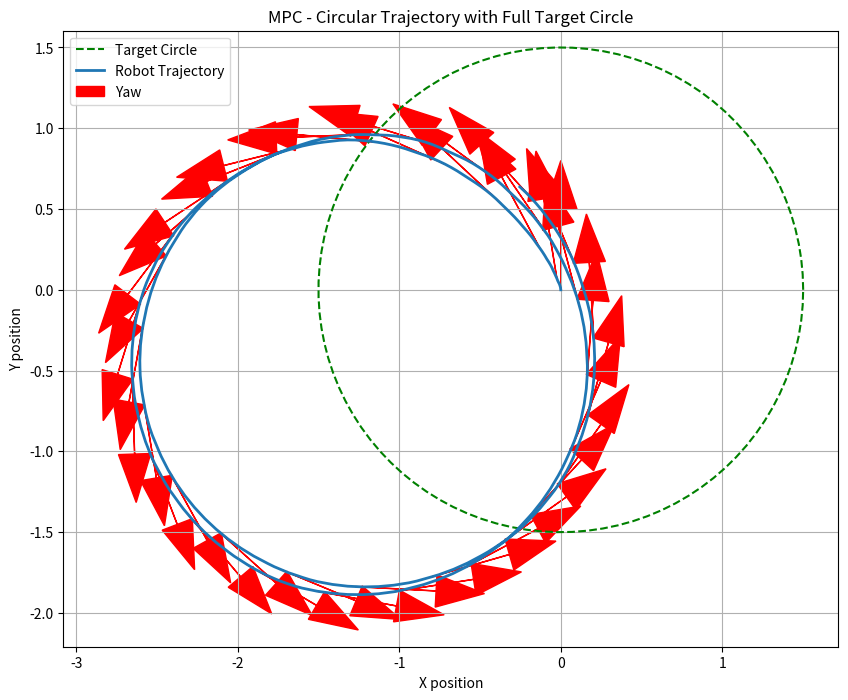
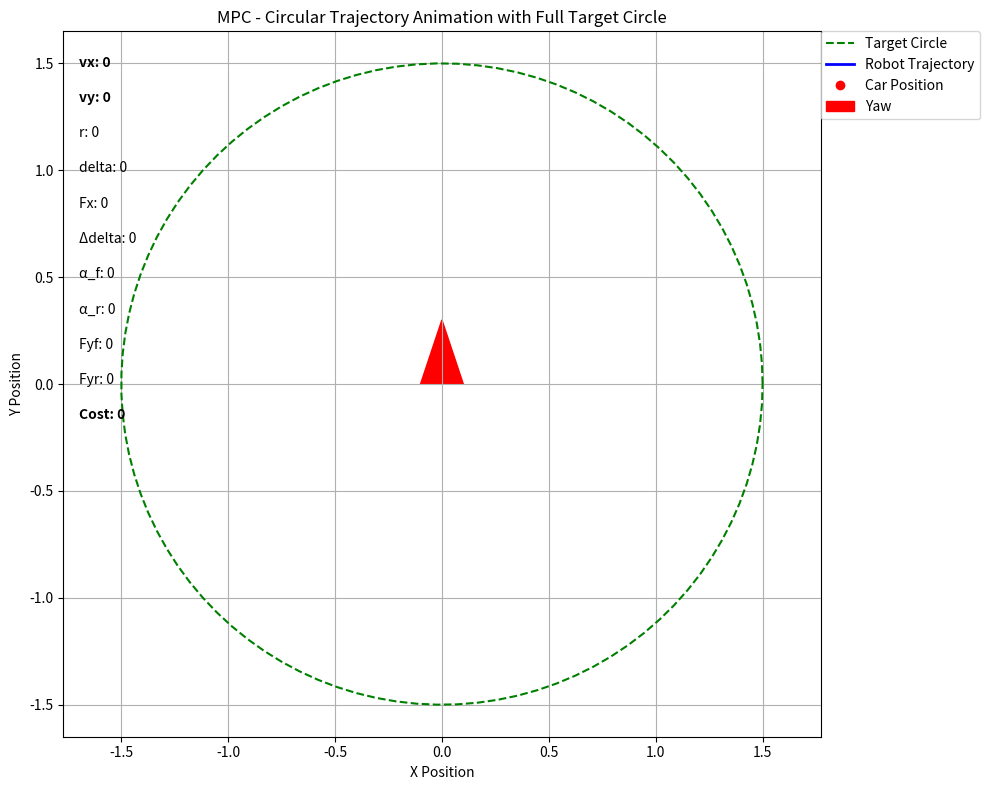

The script that saved these images, in order:
import numpy as np
import matplotlib.pyplot as plt
from scipy.optimize import minimize
import matplotlib.animation as animation

# Vehicle parameters 
dt = 0.02 # 0.02
m = 2.35
L = 0.257
g = 9.81
b = 0.14328
a = L - b
G_front = m * g * b / L
G_rear = m * g * a / L
C_x = 116  # tire longitudinal stiffness
C_y = 197  # tire lateral stiffness
Iz = 0.045
mu = 1.31  # mu_peak
mu_spin = 0.55  # spinning coefficient

# Circle trajectory parameters
circle_radius = 1.5
circle_center = np.array([0, 0])
v_max = 2.5  # m/s
steer_max = 0.698  # rad

def wrap_to_pi(angle):
    return (angle + np.pi) % (2 * np.pi) - np.pi

def tire_dyn(Ux, Ux_cmd, mu, mu_slide, Fz, C_x, C_y, alpha):
    # Longitudinal wheel slip
    eps = 1e-3
    if abs(Ux_cmd - Ux) < eps:
        K = 0
    elif abs(Ux) < eps:
        Fx = np.sign(Ux_cmd) * mu * Fz
        Fy = 0
        return Fx, Fy
    else:
        K = (Ux_cmd - Ux) / abs(Ux)

    reverse = 1
    if K < 0:
        reverse = -1
        K = abs(K)

    if abs(alpha) > np.pi / 2:
        alpha = (np.pi - abs(alpha)) * np.sign(alpha)

    gamma = np.sqrt(C_x**2 * (K / max(1 + K, 1e-6))**2 + C_y**2 * (np.tan(alpha) / max(1 + K, 1e-6))**2)

    if gamma <= 3 * mu * Fz:
        F = gamma - (2 - mu_slide / mu) * gamma**2 / (3 * mu * Fz) + \
            (1 - (2 / 3) * (mu_slide / mu)) * gamma**3 / (9 * mu**2 * Fz**2)
    else:
        F = mu_slide * Fz

    if gamma == 0:
        Fx = Fy = 0
    else:
        Fx = C_x / max(gamma, 1e-6) * (K / max(1 + K, 1e-6)) * F * reverse
        Fy = -C_y / max(gamma, 1e-6) * (np.tan(alpha) / max(1 + K, 1e-6)) * F

    return Fx, Fy

def calculate_slip_angles(vx, vy, r, delta):
    if vx == 0 and vy == 0:
        alpha_F = alpha_R = 0
    elif vx == 0:
        alpha_F = np.pi / 2 * np.sign(vy) - delta
        alpha_R = np.pi / 2 * np.sign(vy)
    elif vx < 0:
        alpha_F = np.arctan((vy + a * r) / abs(vx)) + delta
        alpha_R = np.arctan((vy - b * r) / abs(vx))
    else:
        alpha_F = np.arctan((vy + a * r) / abs(vx)) - delta
        alpha_R = np.arctan((vy - b * r) / abs(vx))
    return alpha_F, alpha_R

def calculate_tire_forces(alpha_f, alpha_r):
    Fxf, Fyf = tire_dyn(0, 0, mu, mu_spin, G_front, C_x, C_y, alpha_f)  # Using dummy vx values since we'll recalculate
    Fxr, Fyr = tire_dyn(0, 0, mu, mu_spin, G_rear, C_x, C_y, alpha_r)
    return Fyf, Fyr

    
def dynamics(x, u):
    pos_x, pos_y, pos_phi = x[:3]
    Ux, Uy, r = x[3:]
    Ux_cmd, delta = u

    # Clip steering angle to physical limits
    delta = np.clip(delta, -steer_max, steer_max)
    
    # Tire Dynamics - lateral slip angle alpha (original calculation preserved)
    if Ux == 0 and Uy == 0: # vehicle is still no slip
        alpha_F = alpha_R = 0
    elif Ux == 0: # perfect side slip
        alpha_F = np.pi / 2 * np.sign(Uy) - delta
        alpha_R = np.pi / 2 * np.sign(Uy)
    elif Ux < 0: # rare ken block situations
        alpha_F = np.arctan((Uy + a * r) / abs(Ux)) + delta
        alpha_R = np.arctan((Uy - b * r) / abs(Ux))
    else: # normal situation
        alpha_F = np.arctan((Uy + a * r) / abs(Ux)) - delta
        alpha_R = np.arctan((Uy - b * r) / abs(Ux))

    # Keep alpha in valid range (original approach preserved)
    alpha_F, alpha_R = wrap_to_pi(alpha_F), wrap_to_pi(alpha_R)

    # Tire forces (modified to use Ux_cmd for front wheels too)
    Fxf, Fyf = tire_dyn(Ux, Ux_cmd, mu, mu_spin, G_front, C_x, C_y, alpha_F)
    Fxr, Fyr = tire_dyn(Ux, Ux_cmd, mu, mu_spin, G_rear, C_x, C_y, alpha_R)

    # Vehicle Dynamics (original calculation preserved with sign fix)
    r_dot = (a * Fyf * np.cos(delta) - b * Fyr) / Iz
    Ux_dot = (Fxr + Fyf * np.sin(delta)) / m + r * Uy  # Fixed sign here
    Uy_dot = (Fyf * np.cos(delta) + Fyr) / m - r * Ux

    # Position update (original beta calculation preserved)
    U = np.sqrt(Ux**2 + Uy**2)
    if Ux == 0 and Uy == 0:
        beta = 0
    elif Ux == 0:
        beta = np.pi / 2 * np.sign(Uy)
    elif Ux < 0 and Uy == 0:
        beta = np.pi
    elif Ux < 0:
        beta = np.sign(Uy) * np.pi - np.arctan(Uy / abs(Ux))
    else:
        beta = np.arctan(Uy / abs(Ux))
    beta = wrap_to_pi(beta)

    # Modified position update to properly handle orientation
    pos_x_dot = Ux * np.cos(pos_phi) - Uy * np.sin(pos_phi)
    pos_y_dot = Ux * np.sin(pos_phi) + Uy * np.cos(pos_phi)
    
    return np.array([pos_x_dot, pos_y_dot, r, Ux_dot, Uy_dot, r_dot])

def dynamics_finite(x, u, dt):
    k1 = dynamics(x, u)
    return x + dt * k1

def circle_target(t, radius, center):
    angle = t * 0.1  # Angular velocity (radians per second)
    x = center[0] + radius * np.cos(angle)
    y = center[1] + radius * np.sin(angle)
    dx = -radius * np.sin(angle)
    dy = radius * np.cos(angle)
    yaw = np.arctan2(dy, dx)
    return np.array([x, y, yaw])

def circle_velocity_target(radius, v):
    angular_velocity = v / radius 
    vx_goal = v
    r_goal = angular_velocity
    return vx_goal, r_goal

def mpc_cost(U, *args):
    N, state, target = args
    cost = 0.0
    vx_goal, r_goal = circle_velocity_target(circle_radius, v_max)

    alpha_vx = 1.0
    alpha_r = 1.0

    current_state = state.copy()
    
    for i in range(N):
        vx_cmd, delta = U[2*i], U[2*i+1]
        current_state = dynamics_finite(current_state, np.array([vx_cmd, delta]), dt)
        
        x, y, yaw, vx, vy, r = current_state
        
        w_ss = alpha_vx*(vx - vx_goal)**2 + alpha_r*(r - r_goal)**2 # mpc circular cost function
        cost += w_ss

    # Transient Drift Parking
    x_target, y_target, yaw_target = target
    position_error = (x - x_target)**2 + (y - y_target)**2
    diff_yaw = yaw - yaw_target
    heading_error = (np.arctan2(np.sin(diff_yaw), np.cos(diff_yaw)))**2

    # Cost for Parking
    J_park = position_error + heading_error + (vx**2) + (vy**2) + (r**2)
    # cost += J_park

    print(cost)

    return cost

# MPC parameters
N = 3 #10  # Prediction horizon
state = np.array([0.0, 0, np.pi/2, 0, 0, 0])  # Initial state [x, y, yaw, vx, vy, r]

# Initial guess for controls
vx_cmd_initial = 0.1
delta_initial = 0.0
U0 = [vx_cmd_initial, delta_initial] * N

# Constraints for controls
bounds = [(0, v_max), (-steer_max, steer_max)] * N

# Run MPC
trajectory = [state]
controls = []
time = [0]
targets = []
costs = []

for t in range(650):
    target = circle_target(t * dt, circle_radius, circle_center)
    targets.append(target)

    result = minimize(
        mpc_cost, U0, args=(N, state, target),
        bounds=bounds, method='SLSQP'
    )
    
    if not result.success:
        print("Optimization failed!")
        break

    # Store the optimal cost
    costs.append(result.fun)

    U_opt = result.x
    control = U_opt[:2]
    
    # Apply control
    state = dynamics_finite(state, control, dt)
    
    # Store results
    trajectory.append(state)
    controls.append(control)
    time.append((t + 1) * dt)

# Convert to numpy arrays
trajectory = np.array(trajectory)
controls = np.array(controls)
targets = np.array(targets)

########################### Visualization ##########################################

# Static plot with full target circle
plt.figure(figsize=(10, 8))

# Plot the complete target circle (using more points)
theta = np.linspace(0, 2*np.pi, 100)
full_circle_x = circle_center[0] + circle_radius * np.cos(theta)
full_circle_y = circle_center[1] + circle_radius * np.sin(theta)
plt.plot(full_circle_x, full_circle_y, 'g--', label='Target Circle', linewidth=1.5)

# Plot robot trajectory
plt.plot(trajectory[:, 0], trajectory[:, 1], label='Robot Trajectory', linewidth=2)

# Plot yaw direction
for i in range(0, len(trajectory), 10):
    x, y, yaw = trajectory[i, 0], trajectory[i, 1], trajectory[i, 2]
    yaw_dx = 0.5 * np.cos(yaw)
    yaw_dy = 0.5 * np.sin(yaw)
    plt.arrow(x, y, yaw_dx, yaw_dy, head_width=0.2, head_length=0.3, fc='r', ec='r', label='Yaw' if i == 0 else "")

plt.xlabel('X position')
plt.ylabel('Y position')
plt.legend()
plt.title('MPC - Circular Trajectory with Full Target Circle')
plt.grid()
plt.axis('equal')
plt.savefig("mpc_trajectory_plot_full_circle.png")
plt.show()

# Animation with full target circle
fig, ax = plt.subplots(figsize=(10, 8))

# Initialize plot elements with full circle
theta = np.linspace(0, 2*np.pi, 100)
full_circle_x = circle_center[0] + circle_radius * np.cos(theta)
full_circle_y = circle_center[1] + circle_radius * np.sin(theta)
target_circle_line, = ax.plot(full_circle_x, full_circle_y, 'g--', label='Target Circle')
trajectory_line, = ax.plot([], [], 'b-', lw=2, label='Robot Trajectory')
car_marker, = ax.plot([], [], 'ro', label='Car Position')
yaw_arrow = ax.arrow(0, 0, 0, 0, head_width=0.2, head_length=0.3, fc='r', ec='r', label='Yaw')

# Add text elements (same as before)
text_x = 0.02
text_y_start = 0.95
text_spacing = 0.05
vx_text = ax.text(text_x, text_y_start, 'vx: 0', transform=ax.transAxes, fontsize=10, fontweight='bold')
vy_text = ax.text(text_x, text_y_start - text_spacing, 'vy: 0', transform=ax.transAxes, fontsize=10, fontweight='bold')
r_text = ax.text(text_x, text_y_start - 2*text_spacing, 'r: 0', transform=ax.transAxes, fontsize=10)
delta_text = ax.text(text_x, text_y_start - 3*text_spacing, 'delta: 0', transform=ax.transAxes, fontsize=10)
Fx_text = ax.text(text_x, text_y_start - 4*text_spacing, 'Fx: 0', transform=ax.transAxes, fontsize=10)
Delta_delta_text = ax.text(text_x, text_y_start - 5*text_spacing, 'Δdelta: 0', transform=ax.transAxes, fontsize=10)
alpha_f_text = ax.text(text_x, text_y_start - 6*text_spacing, 'α_f: 0', transform=ax.transAxes, fontsize=10)
alpha_r_text = ax.text(text_x, text_y_start - 7*text_spacing, 'α_r: 0', transform=ax.transAxes, fontsize=10)
Fyf_text = ax.text(text_x, text_y_start - 8*text_spacing, 'Fyf: 0', transform=ax.transAxes, fontsize=10)
Fyr_text = ax.text(text_x, text_y_start - 9*text_spacing, 'Fyr: 0', transform=ax.transAxes, fontsize=10)
cost_text = ax.text(text_x, text_y_start - 10*text_spacing, 'Cost: 0', transform=ax.transAxes, fontsize=10, fontweight='bold')

ax.set_title("MPC - Circular Trajectory Animation with Full Target Circle")
ax.set_xlabel("X Position")
ax.set_ylabel("Y Position")
ax.grid()
ax.axis('equal')

# Update function remains the same
def update(frame):
    global yaw_arrow

    if 'yaw_arrow' in globals() and yaw_arrow:
        yaw_arrow.remove()

    trajectory_line.set_data(trajectory[:frame+1, 0], trajectory[:frame+1, 1])
    car_marker.set_data(trajectory[frame, 0], trajectory[frame, 1])

    x, y, yaw = trajectory[frame, 0], trajectory[frame, 1], trajectory[frame, 2]
    yaw_dx = 0.5 * np.cos(yaw)
    yaw_dy = 0.5 * np.sin(yaw)
    yaw_arrow = ax.arrow(x, y, yaw_dx, yaw_dy, head_width=0.2, head_length=0.3, fc='r', ec='r')

    current_state = trajectory[frame]
    vx, vy, r = current_state[3], current_state[4], current_state[5]
    
    if frame < len(controls):
        current_control = controls[frame]
        delta = current_control[1]
    else:
        current_control = [0, 0]
        delta = 0
    
    alpha_f, alpha_r = calculate_slip_angles(vx, vy, r, delta)
    Fyf, Fyr = calculate_tire_forces(alpha_f, alpha_r)
    
    current_cost = costs[frame] if frame < len(costs) else 0

    vx_text.set_text(f'vx: {vx:.2f} m/s')
    vy_text.set_text(f'vy: {vy:.2f} m/s')
    r_text.set_text(f'r: {r:.2f} rad/s')
    delta_text.set_text(f'delta: {delta:.2f} rad')
    Fx_text.set_text(f'Fx cmd: {current_control[0]:.2f} m/s')
    Delta_delta_text.set_text(f'delta cmd: {delta:.2f} rad')
    alpha_f_text.set_text(f'α_f: {alpha_f:.2f} rad')
    alpha_r_text.set_text(f'α_r: {alpha_r:.2f} rad')
    Fyf_text.set_text(f'Fyf: {Fyf:.2f} N')
    Fyr_text.set_text(f'Fyr: {Fyr:.2f} N')
    cost_text.set_text(f'Cost: {current_cost:.6f}')

    x_min, x_max = ax.get_xlim()
    y_min, y_max = ax.get_ylim()
    buffer = 2.0

    if x < x_min + buffer or x > x_max - buffer or y < y_min + buffer or y > y_max - buffer:
        ax.set_xlim(min(x_min, x) - buffer, max(x_max, x) + buffer)
        ax.set_ylim(min(y_min, y) - buffer, max(y_max, y) + buffer)

    return (trajectory_line, car_marker, yaw_arrow, vx_text, vy_text, r_text, delta_text,
            Fx_text, Delta_delta_text, alpha_f_text, alpha_r_text, Fyf_text, Fyr_text,
            cost_text, target_circle_line)

ax.legend(loc='upper left', bbox_to_anchor=(1, 1), borderaxespad=0.)

ani = animation.FuncAnimation(
    fig, update, frames=len(trajectory), interval=50, blit=False
)

plt.tight_layout()
plt.show()
